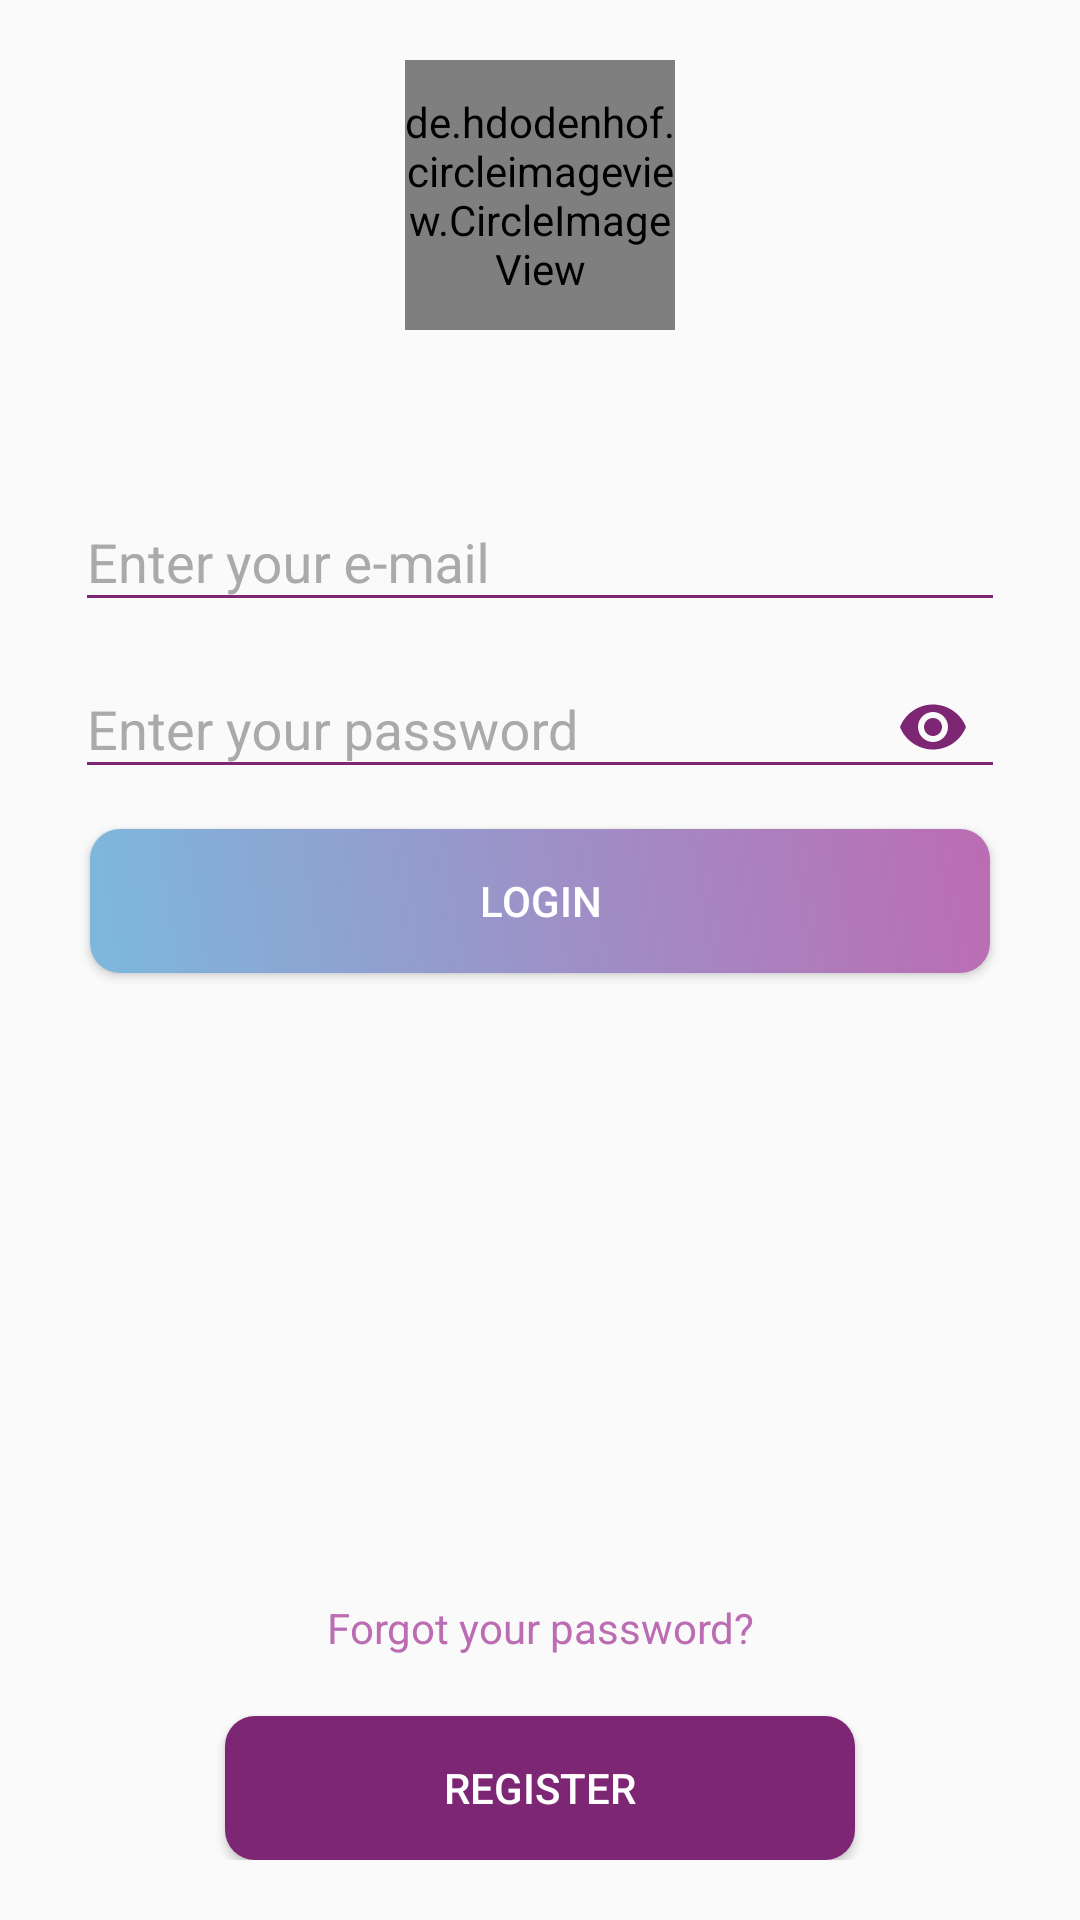

This screen was rendered from an Android layout file. Write that file and the resources it references.
<!-- AndroidManifest.xml: application theme AppTheme -->
<!-- res/layout/fragment_login.xml -->
<?xml version="1.0" encoding="utf-8"?>
<ScrollView xmlns:android="http://schemas.android.com/apk/res/android"
    xmlns:app="http://schemas.android.com/apk/res-auto"
    xmlns:tools="http://schemas.android.com/tools"
    android:layout_width="match_parent"
    android:layout_height="match_parent"
    android:fillViewport="true"
    tools:context=".activity.login_activity.fragments.LoginFragment">

    <RelativeLayout
        android:layout_width="match_parent"
        android:layout_height="match_parent"
        android:focusable="true"
        android:focusableInTouchMode="true">

        <LinearLayout
            android:layout_width="match_parent"
            android:layout_height="wrap_content"
            android:orientation="vertical">

            

            <de.hdodenhof.circleimageview.CircleImageView
                android:id="@+id/iv_logo_login_fragment"
                android:layout_width="90dp"
                android:layout_height="90dp"
                android:layout_gravity="center"
                android:layout_marginBottom="45dp"
                android:layout_marginTop="20dp"
                android:src="@color/blue"
                app:srcCompat="@mipmap/ic_launcher_round" />

            <LinearLayout
                android:layout_width="match_parent"
                android:layout_height="wrap_content"
                android:layout_marginEnd="25dp"
                android:layout_marginStart="25dp"
                android:layout_weight="1"
                android:orientation="vertical">

                <android.support.design.widget.TextInputLayout
                    android:layout_width="match_parent"
                    android:layout_height="wrap_content"
                    android:theme="@style/TextLabel">

                    <android.support.design.widget.TextInputEditText
                        android:id="@+id/et_login_fragment_email"
                        android:layout_width="match_parent"
                        android:layout_height="wrap_content"
                        android:hint="Enter your e-mail"
                        android:inputType="textEmailAddress" />

                </android.support.design.widget.TextInputLayout>

                <android.support.design.widget.TextInputLayout
                    android:layout_width="match_parent"
                    android:layout_height="wrap_content"
                    android:layout_marginBottom="10dp"
                    android:theme="@style/TextLabel"
                    app:passwordToggleEnabled="true"
                    app:passwordToggleTint="@color/dark_burble">

                    <android.support.design.widget.TextInputEditText
                        android:id="@+id/et_login_fragment_password"
                        android:layout_width="match_parent"
                        android:layout_height="wrap_content"
                        android:hint="Enter your password"
                        android:inputType="textPassword" />

                </android.support.design.widget.TextInputLayout>

                <Button
                    android:id="@+id/btn_login_fragment_login"
                    android:layout_width="match_parent"
                    android:layout_height="wrap_content"
                    android:layout_marginBottom="5dp"
                    android:layout_marginEnd="5dp"
                    android:layout_marginStart="5dp"
                    android:background="@drawable/gradient_button_background"
                    android:text="login"
                    android:textColor="@android:color/white" />

            </LinearLayout>
        </LinearLayout>

        <FrameLayout
            android:id="@+id/login_activity_footer_layout"
            android:layout_width="match_parent"
            android:layout_height="wrap_content"
            android:layout_alignParentBottom="true">

            
            <LinearLayout
                android:layout_width="match_parent"
                android:layout_height="wrap_content"
                android:layout_marginBottom="20dp"
                android:layout_marginEnd="25dp"
                android:layout_marginStart="25dp"
                android:orientation="vertical">

                <TextView
                    android:id="@+id/tv_forgot_password_Login_fragment"
                    android:layout_width="match_parent"
                    android:layout_height="wrap_content"
                    android:layout_marginBottom="15dp"
                    android:gravity="center"
                    android:padding="5dp"
                    android:text="Forgot your password?"
                    android:textAppearance="?android:attr/textAppearanceSmall"
                    android:textColor="@color/burble" />

                <Button
                    android:id="@+id/btn_login_fragment_register"
                    android:layout_width="match_parent"
                    android:layout_height="wrap_content"
                    android:layout_marginEnd="50dp"
                    android:layout_marginStart="50dp"
                    android:background="@drawable/dark_burble_button_background"
                    android:text="Register"
                    android:textColor="@android:color/white" />
            </LinearLayout>
        </FrameLayout>

    </RelativeLayout>

</ScrollView>
<!-- resources referenced by this layout -->
<resources>
  <color name="blue">#7CB8DD</color>
  <color name="burble">#BC6CB3</color>
  <color name="dark_burble">#7D2674</color>
  <!-- drawable dark_burble_button_background (drawable) -->
  <?xml version="1.0" encoding="utf-8"?>
  <shape xmlns:android="http://schemas.android.com/apk/res/android"
      android:shape="rectangle">
      <gradient
          android:angle="45"
          android:endColor="@color/dark_burble"
          android:startColor="@color/dark_burble" />
      <corners android:radius="10dp" />
      
  </shape>
  <!-- drawable gradient_button_background (drawable) -->
  <?xml version="1.0" encoding="utf-8"?>
      <shape xmlns:android="http://schemas.android.com/apk/res/android"
          android:shape="rectangle">
          <gradient
              android:angle="45"
              android:endColor="@color/burble"
              android:startColor="@color/blue" />
          <corners android:radius="10dp" />
          
      </shape>
  <style name="TextLabel" parent="TextAppearance.AppCompat">
          
          <item name="android:textColorHint">@android:color/darker_gray</item>
          <item name="android:textSize">18dp</item>
          
          <item name="colorAccent">@color/dark_burble</item>
          <item name="colorControlNormal">@color/dark_burble</item>
          <item name="colorControlActivated">@color/dark_burble</item>
      </style>
  <style name="AppTheme" parent="Theme.AppCompat.Light.NoActionBar">
          
  
          <item name="colorPrimary">@color/colorPrimary</item>
          <item name="colorPrimaryDark">@color/colorPrimaryDark</item>
          <item name="colorAccent">@color/colorAccent</item>
          <item name="drawerArrowStyle">@style/DrawerArrowStyle</item>
          <item name="colorControlNormal">@android:color/white</item>
          
      </style>
  <color name="colorPrimary">#9C93C9</color>
  <color name="colorPrimaryDark">#9C93C9</color>
  <color name="colorAccent">#E47774</color>
  <style name="DrawerArrowStyle" parent="@style/Widget.AppCompat.DrawerArrowToggle">
          <item name="spinBars">false</item>
          <item name="color">@android:color/white</item>
      </style>
</resources>
